Run: headless pygame with SDL's dummy video driver; simulated clock (each Clock.tick advances the game by its frame time, no real sleeping); random seed 0; keys injected as events and as key.get_pressed() state; no mouse input.
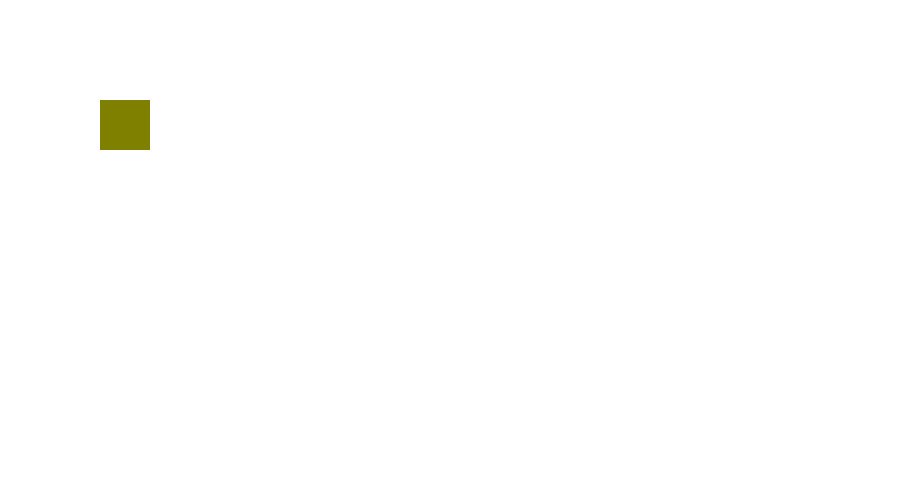
Frame 1 of 4 · flips 1–60 · no input
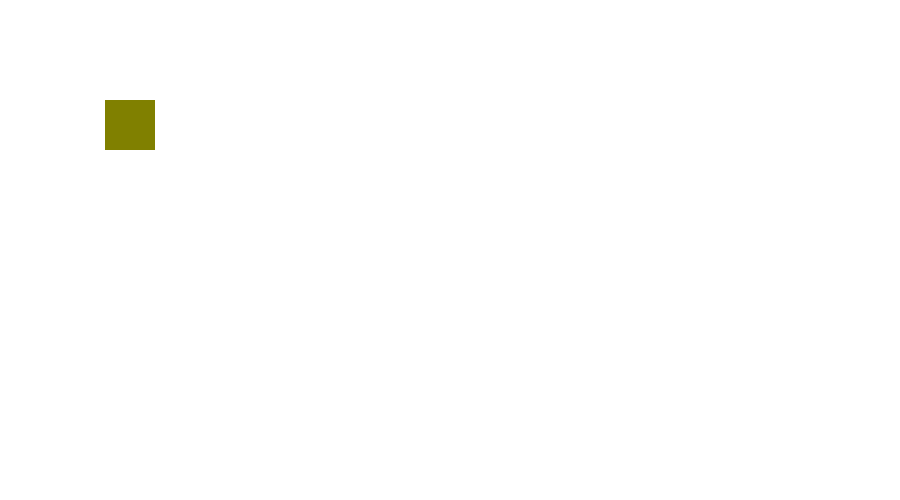
Frame 2 of 4 · flips 61–180 · tapped SPACE, RETURN · held RIGHT (→), D
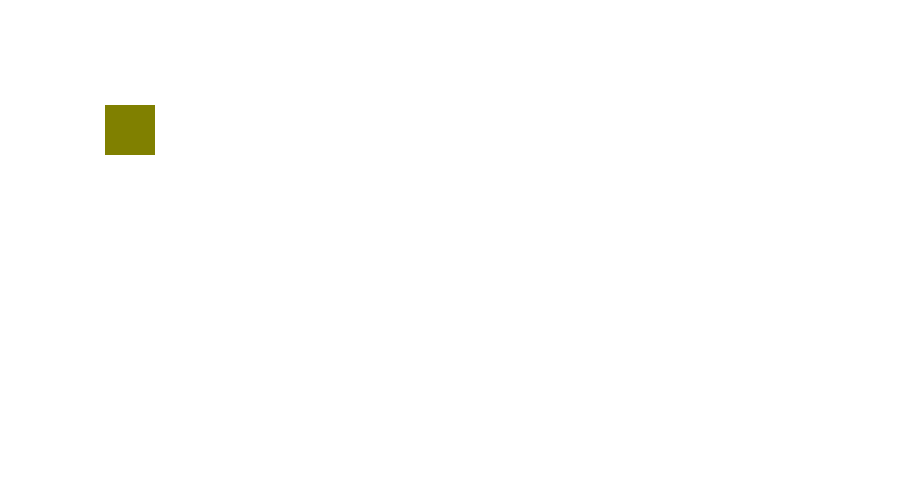
Frame 3 of 4 · flips 181–300 · held DOWN (↓), S
Frame 4 of 4 · flips 301–420 · held LEFT (←), A, UP (↑), W · screen same as frame 1, image omitted

The pygame program that drew these frames:

import pygame

pygame.init()

gameDisplay = pygame.display.set_mode((900, 500))
pygame.display.set_caption("My Game")
clock = pygame.time.Clock()
done = False
FPS = 60
COLORS = (128, 128, 0)
WHITE = (255, 255, 255)
Coordinates = [100, 100]
STEP = 5

while not done:
    for event in pygame.event.get():
        
        if event.type == pygame.QUIT:
            print("User asket to quit")
            done = True
        elif event.type == pygame.KEYDOWN:
            print("User pressed a key.")
            print(event)
            key = event.dict.get("key")
            match key:
                case 1073741904:
                   Coordinates[0] -= STEP
                case 1073741903:
                    Coordinates[0] += STEP
                case 1073741906:
                    Coordinates[1] -= STEP
                case 1073741905:
                    Coordinates[1] += STEP
      


    gameDisplay.fill(WHITE)
    pygame.draw.rect(gameDisplay, COLORS, pygame.Rect(Coordinates[0], Coordinates[1], 50, 50), width=0)


    pygame.display.update()
    clock.tick(FPS)
